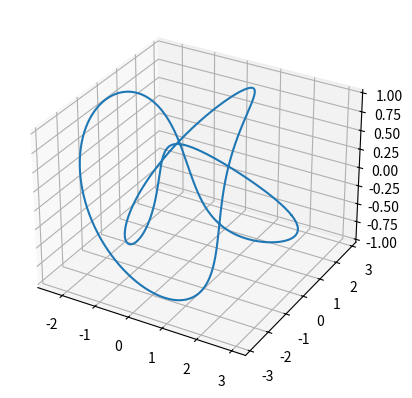

Write the Python code that produced this figure. (Note: this script raises an exception after producing the figure.)
import numpy as np
import matplotlib.pyplot as plt
import mpl_toolkits.mplot3d as a3

def knot(p,q,t):
    r = np.cos(q*t) + np.full_like(t,2)
    x = r*np.cos(p*t)
    y = r*np.sin(p*t)
    z = -np.sin(q*t)
    return (x,y,z)

def cdiff(f):
    df = np.zeros_like(f)
    for n in range(len(f)):
        h = np.pi
        i1 = np.mod(n+1,len(f))
        i2 = np.mod(n-1,len(f))
        df[n] = (f[i1] - f[i2])/(2*h)
    return df

def normalize(v):
    return v / np.linalg.norm(v)

def fs_frame(x,y,z):
    tx, ty, tz = [], [], []
    nx, ny, nz = [], [], []
    bx, by, bz = [], [], []
    for dx,dy,dz in zip(cdiff(x), cdiff(y), cdiff(z)):
        [x,y,z] = normalize([dx,dy,dz])
        tx.append(x)
        ty.append(y)
        tz.append(z)
    for x, y, z in zip(cdiff(tx), cdiff(ty), cdiff(tz)):
        [x,y,z] = normalize([x,y,z])
        nx.append(x)
        ny.append(y)
        nz.append(z)
    for x1,y1,z1,x2,y2,z2 in zip(tx,ty,tz,nx,ny,nz):
        [x,y,z] = normalize(np.cross([x1,y1,z1],[x2,y2,z2]))
        bx.append(x)
        by.append(y)
        bz.append(z)
    return (tx,ty,tz,nx,ny,nz,bx,by,bz)

fig = plt.figure()
ax = fig.add_subplot(111, projection='3d')

m = 1000
I = np.linspace(0, 2*np.pi, m)[:-1]
(x,y,z) = knot(2, 3, I)
ax.plot(x,y,z)

r = 0.2
skip = m / 100

tx,ty,tz,nx,ny,nz,bx,by,bz = fs_frame(x,y,z)
for px,py,pz,tx,ty,tz,nx,ny,nz,bx,by,bz in zip(x[::skip],y[::skip],z[::skip],
                                               tx[::skip],ty[::skip],tz[::skip],
                                               nx[::skip],ny[::skip],nz[::skip],
                                               bx[::skip],by[::skip],bz[::skip]):

    ax.plot([px,px+r*tx],[py,py+r*ty],[pz,pz+r*tz],'r-')
    ax.plot([px,px+r*nx],[py,py+r*ny],[pz,pz+r*nz],'b-')
    ax.plot([px,px+r*bx],[py,py+r*by],[pz,pz+r*bz],'g-')

plt.show()
